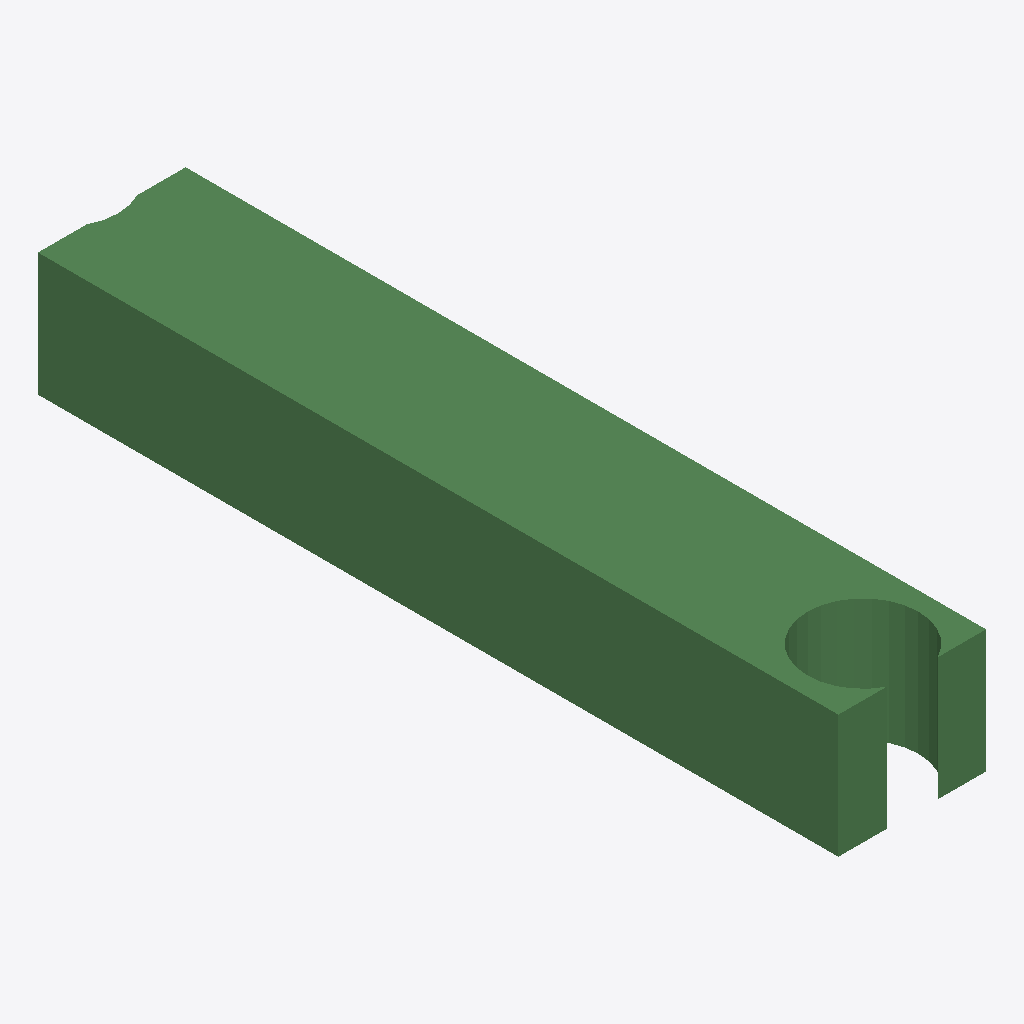
Isometric view of an IFC building model (IFC-SPF (STEP), schema IFC2X3, length unit metre), seen from the south-west, elements coloured by IFC class: 1 beam (green).
Extent 600.0 m × 3251.2 m × 500.0 m (x, y, z). Storeys (1): Default Building Storey at 0.00 m. Elements (1): 1 IfcBeam.

HEADER;
FILE_DESCRIPTION(('ViewDefinition [CoordinationView]'),'2;1');
FILE_NAME('/Users/macbook/Desktop/BIM/data/rst_advanced/IfcBeam338.ifc','2018-08-31T00:08:23-0400',('Unknown Author','info@ifctoolsproject.com'),('Unknown Organization'),'IFC Tools Project - IFC2x3 Java Toolbox','IFC2x3 Java Toolbox 2.0','Unknown Authorizer');
FILE_SCHEMA(('IFC2X3'));
ENDSEC;
DATA;
#225=IFCPROJECT('1$wlnMYH5C1Q4KZpKMnjDX',#217,'Default Project','Description of Default Project',$,$,$,(#220),#224);
#227=IFCBUILDING('02337oQUL4peCXqD1Vf2yi',#217,'Default Building','Description',$,#226,$,$,.ELEMENT.,$,$,$);
#228=IFCBUILDINGSTOREY('1T916stcTC3QAw9QmCw7K1',#217,'Default Building Storey','Description',$,#226,$,$,.ELEMENT.,$);
#1=IFCBEAM('2UD3D7uxP8kecbbBCRtz2I',#2,'M_Concrete-Rectangular Beam:600 x 900:152084',$,'M_Concrete-Rectangular Beam:600 x 900:125534',#3,#4,'152084');
ENDSEC;
